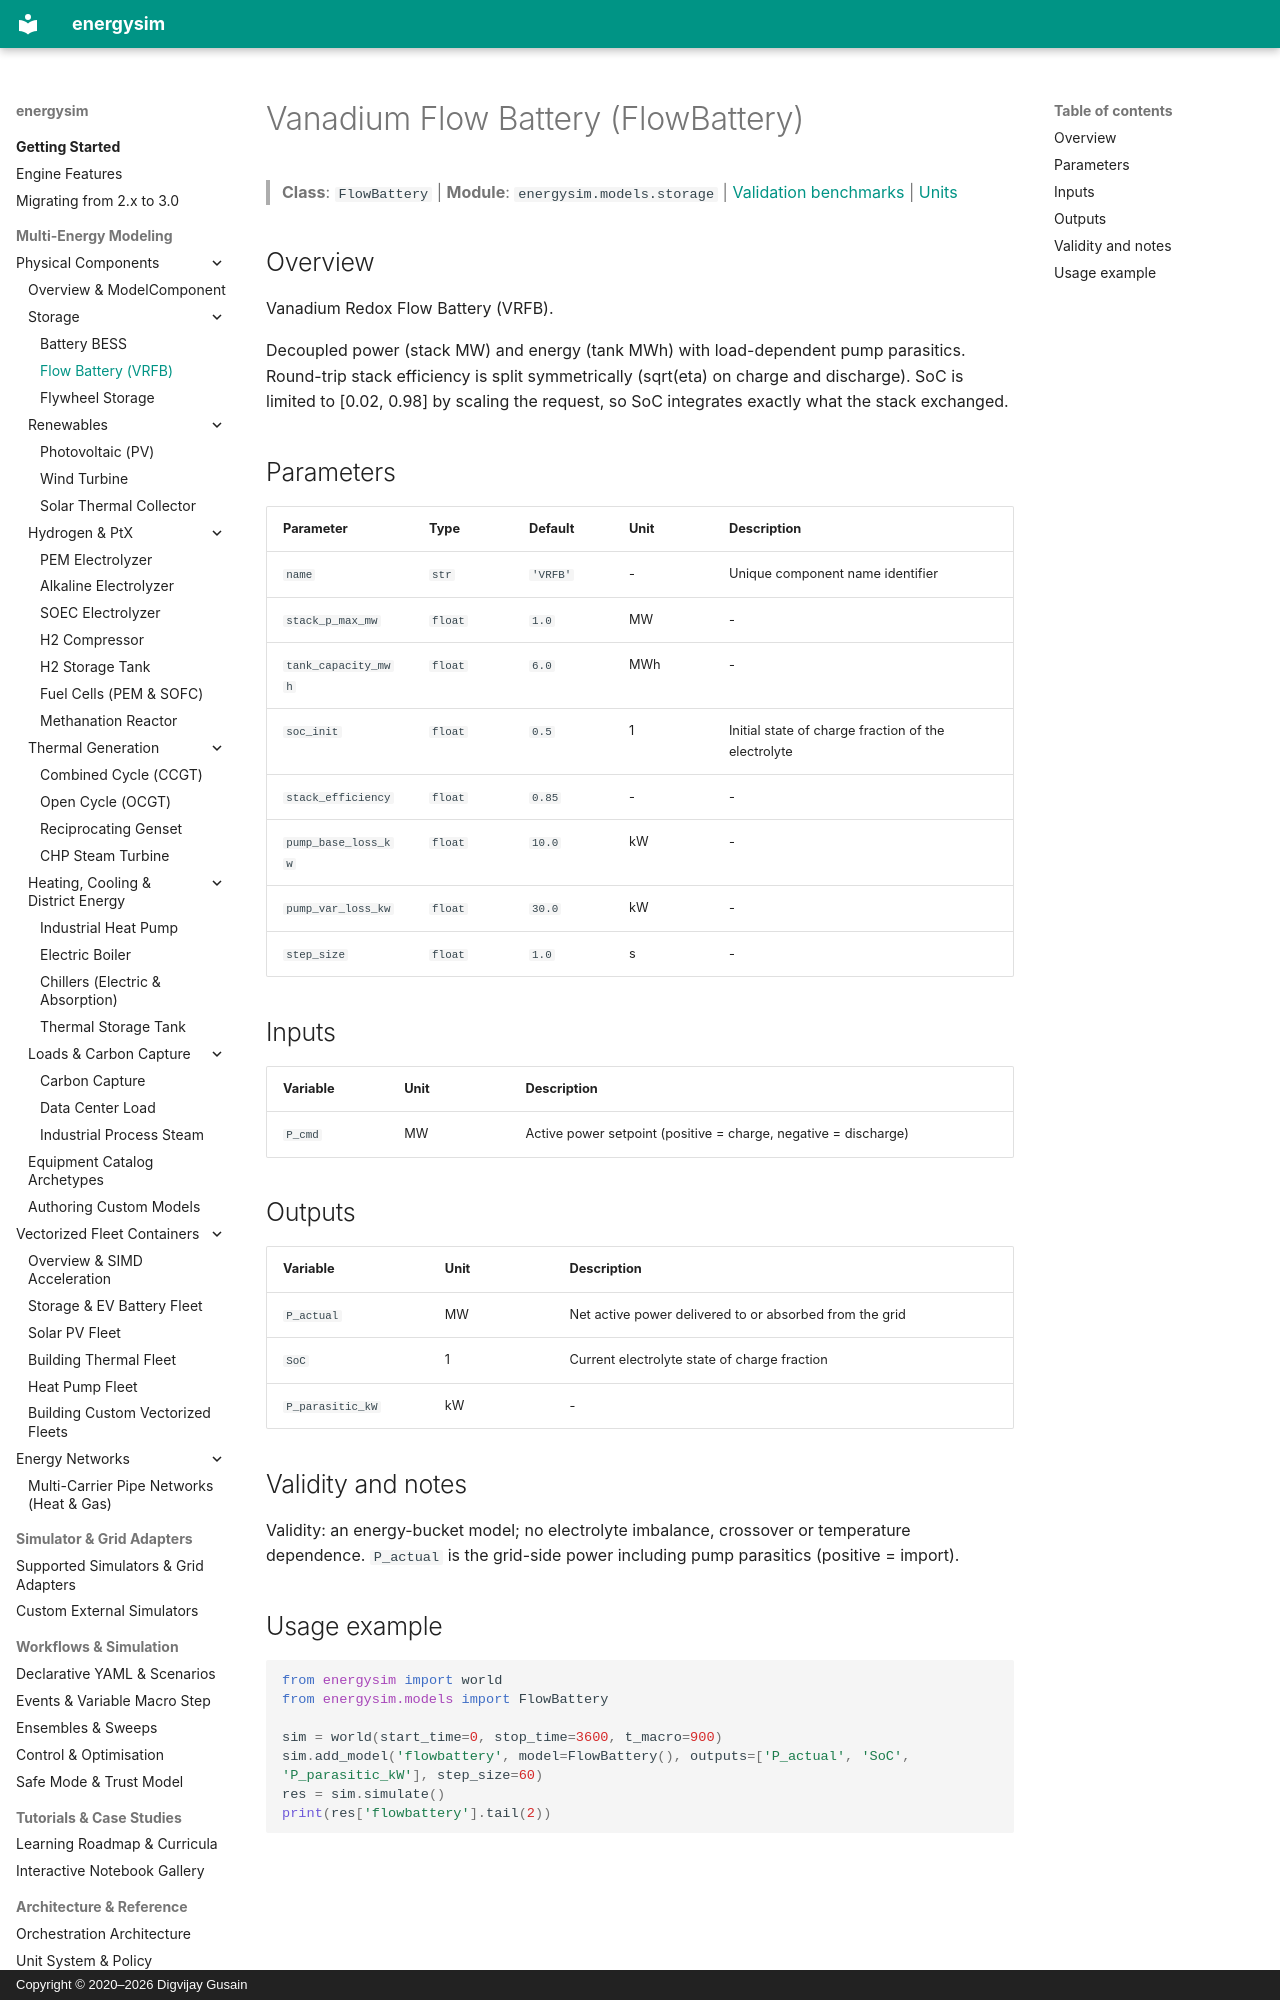

repository: dgusain1/energysim · page: components/flow_battery/index.html · generator: mkdocs · copyright: Copyright © 2020–2026 Digvijay Gusain

<!-- Generated by scripts/generate_reference_docs.py. Do not edit by hand. -->

# Vanadium Flow Battery (FlowBattery)

> **Class**: `FlowBattery` | **Module**: `energysim.models.storage` | [Validation benchmarks](../validation.md) | [Units](../units.md)

## Overview

Vanadium Redox Flow Battery (VRFB).

Decoupled power (stack MW) and energy (tank MWh) with load-dependent pump
parasitics. Round-trip stack efficiency is split symmetrically
(sqrt(eta) on charge and discharge). SoC is limited to [0.02, 0.98] by
scaling the request, so SoC integrates exactly what the stack exchanged.

## Parameters

| Parameter | Type | Default | Unit | Description |
|---|---|---|---|---|
| `name` | `str` | `'VRFB'` | - | Unique component name identifier |
| `stack_p_max_mw` | `float` | `1.0` | MW | - |
| `tank_capacity_mwh` | `float` | `6.0` | MWh | - |
| `soc_init` | `float` | `0.5` | 1 | Initial state of charge fraction of the electrolyte |
| `stack_efficiency` | `float` | `0.85` | - | - |
| `pump_base_loss_kw` | `float` | `10.0` | kW | - |
| `pump_var_loss_kw` | `float` | `30.0` | kW | - |
| `step_size` | `float` | `1.0` | s | - |

## Inputs

| Variable | Unit | Description |
|---|---|---|
| `P_cmd` | MW | Active power setpoint (positive = charge, negative = discharge) |

## Outputs

| Variable | Unit | Description |
|---|---|---|
| `P_actual` | MW | Net active power delivered to or absorbed from the grid |
| `SoC` | 1 | Current electrolyte state of charge fraction |
| `P_parasitic_kW` | kW | - |

## Validity and notes

Validity: an energy-bucket model; no electrolyte imbalance, crossover or
temperature dependence. ``P_actual`` is the grid-side power including
pump parasitics (positive = import).
